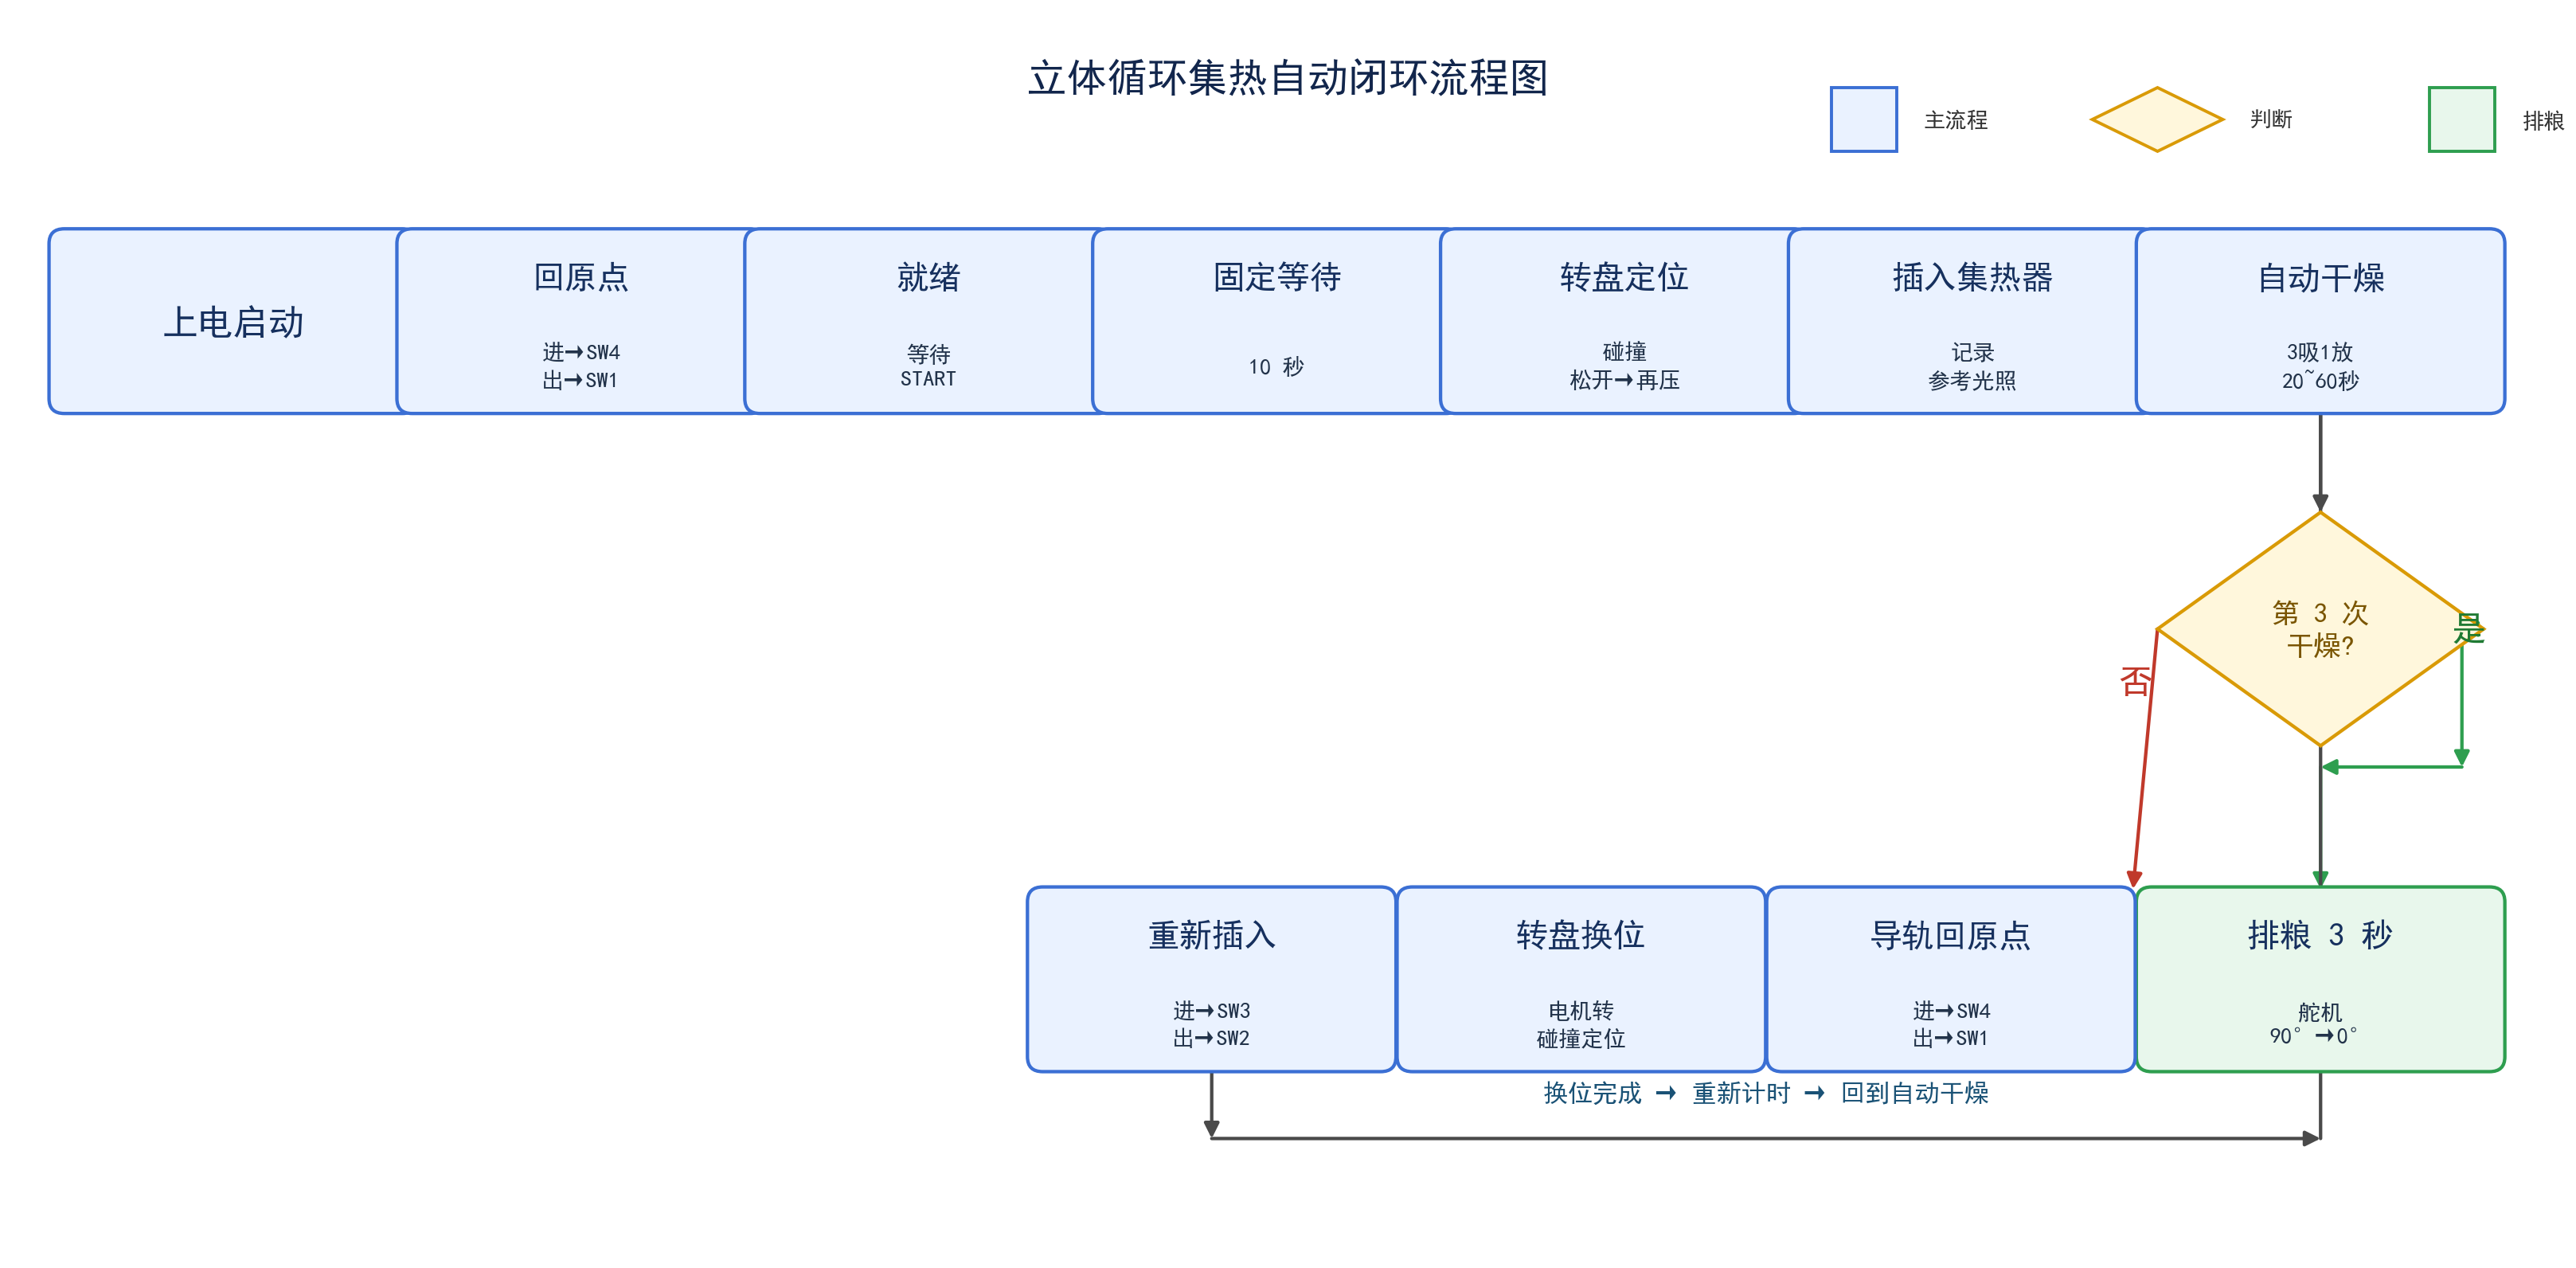

Recreate this plot in Python.
# -*- coding: utf-8 -*-
"""生成 立体循环集热自动闭环流程图（横向 · 紧凑 · 大字体）"""
import matplotlib
matplotlib.use('Agg')
import matplotlib.pyplot as plt
from matplotlib.patches import Polygon, FancyArrowPatch, FancyBboxPatch, Rectangle

plt.rcParams['font.sans-serif'] = ['Microsoft YaHei', 'SimHei', 'Arial Unicode MS']
plt.rcParams['axes.unicode_minus'] = False

fig, ax = plt.subplots(figsize=(23, 11.5))
ax.set_xlim(0, 23)
ax.set_ylim(0, 11.5)
ax.axis('off')

BOX_W = 3.35
BOX_H = 1.7

def box(x, y, title, sub, fc='#EAF2FF', ec='#3B6FD4'):
    ax.add_patch(FancyBboxPatch((x - BOX_W/2, y - BOX_H/2), BOX_W, BOX_H,
                                boxstyle='round,pad=0.02,rounding_size=0.14',
                                facecolor=fc, edgecolor=ec, linewidth=2.2, zorder=2))
    if sub:
        ax.text(x, y + 0.42, title, ha='center', va='center', fontsize=21,
                fontweight='bold', color='#16305E', zorder=3)
        ax.text(x, y - 0.42, sub, ha='center', va='center', fontsize=14.5,
                color='#22334A', zorder=3, linespacing=1.4)
    else:
        ax.text(x, y, title, ha='center', va='center', fontsize=23,
                fontweight='bold', color='#16305E', zorder=3)

def diamond(x, y, text, w=3.0, h=2.2):
    ax.add_patch(Polygon([(x, y+h/2), (x+w/2, y), (x, y-h/2), (x-w/2, y)],
                         closed=True, facecolor='#FFF7DC', edgecolor='#D99A06',
                         linewidth=2.2, zorder=2))
    ax.text(x, y, text, ha='center', va='center', fontsize=18,
            fontweight='bold', color='#7A5500', zorder=3, linespacing=1.3)

def arrow(x0, y0, x1, y1, color='#4A4A4A', lw=2.2):
    ax.add_patch(FancyArrowPatch((x0, y0), (x1, y1), arrowstyle='-|>',
                                 mutation_scale=20, color=color, linewidth=lw,
                                 zorder=1, shrinkA=0, shrinkB=0))

# 标题
ax.text(11.5, 10.9, '立体循环集热自动闭环流程图',
        ha='center', va='center', fontsize=26, fontweight='bold', color='#12264C')

# ===== 主链（y=8.6）=====
box(1.8, 8.6, '上电启动', '')
box(5.0, 8.6, '回原点', '进→SW4\n出→SW1')
box(8.2, 8.6, '就绪', '等待\nSTART')
box(11.4, 8.6, '固定等待', '10 秒')
box(14.6, 8.6, '转盘定位', '碰撞\n松开→再压')
box(17.8, 8.6, '插入集热器', '记录\n参考光照')
box(21.0, 8.6, '自动干燥', '3吸1放\n20~60秒')

for x0, x1 in [(1.8, 5.0), (5.0, 8.2), (8.2, 11.4), (11.4, 14.6),
               (14.6, 17.8), (17.8, 21.0)]:
    arrow(x0 + BOX_W/2, 8.6, x1 - BOX_W/2, 8.6)

# 判断菱形
diamond(21.0, 5.7, '第 3 次\n干燥?')
arrow(21.0, 8.6 - BOX_H/2, 21.0, 5.7 + 1.1)

# ===== 循环链（y=2.4）=====
box(21.0, 2.4, '排粮 3 秒', '舵机\n90°→0°', fc='#E8F7EC', ec='#2E9E4F')
box(17.6, 2.4, '导轨回原点', '进→SW4\n出→SW1')
box(14.2, 2.4, '转盘换位', '电机转\n碰撞定位')
box(10.8, 2.4, '重新插入', '进→SW3\n出→SW2')

# 是分支
ax.text(22.2, 5.7, '是', fontsize=22, color='#1F7A33', fontweight='bold',
        ha='left', va='center')
arrow(21.0 + 1.5, 5.7, 22.3, 5.7, color='#2E9E4F')
arrow(22.3, 5.7, 22.3, 4.4, color='#2E9E4F')
arrow(22.3, 4.4, 21.0, 4.4, color='#2E9E4F')
arrow(21.0, 4.4, 21.0, 2.4 + BOX_H/2, color='#2E9E4F')

# 否分支
ax.text(19.3, 5.2, '否', fontsize=22, color='#C0392B', fontweight='bold',
        ha='center', va='center')
arrow(21.0 - 1.5, 5.7, 17.6 + BOX_W/2, 2.4 + BOX_H/2, color='#C0392B')

# 排粮 → 导轨回原点
arrow(21.0 - BOX_W/2, 2.4, 17.6 + BOX_W/2, 2.4, color='#2E9E4F')

# 导轨回原点 → 转盘换位 → 重新插入
arrow(17.6 - BOX_W/2, 2.4, 14.2 + BOX_W/2, 2.4)
arrow(14.2 - BOX_W/2, 2.4, 10.8 + BOX_W/2, 2.4)

# 回环：重新插入 → 自动干燥
arrow(10.8, 2.4 - BOX_H/2, 10.8, 0.9)
arrow(10.8, 0.9, 21.0, 0.9)
arrow(21.0, 0.9, 21.0, 8.6)
arrow(21.0, 8.6, 21.0 + BOX_W/2, 8.6)
ax.text(15.9, 1.25, '换位完成 → 重新计时 → 回到自动干燥', fontsize=16,
        ha='center', color='#1A5276', fontweight='bold')

# 图例（右上角空白区）
legend_y = 10.5
ax.add_patch(Rectangle((16.5, legend_y-0.3), 0.6, 0.6, facecolor='#EAF2FF',
                       edgecolor='#3B6FD4', linewidth=2.0))
ax.text(17.35, legend_y, '主流程', fontsize=14, va='center', color='#333333')
ax.add_patch(Polygon([(19.5, legend_y-0.3), (20.1, legend_y), (19.5, legend_y+0.3),
                      (18.9, legend_y)], closed=True, facecolor='#FFF7DC',
                edgecolor='#D99A06', linewidth=2.0))
ax.text(20.35, legend_y, '判断', fontsize=14, va='center', color='#333333')
ax.add_patch(Rectangle((22.0, legend_y-0.3), 0.6, 0.6, facecolor='#E8F7EC',
                       edgecolor='#2E9E4F', linewidth=2.0))
ax.text(22.85, legend_y, '排粮', fontsize=14, va='center', color='#333333')

plt.tight_layout()
plt.savefig('collect_flowchart_h.png', dpi=140, bbox_inches='tight',
            facecolor='white')
print('OK: collect_flowchart_h.png saved')
